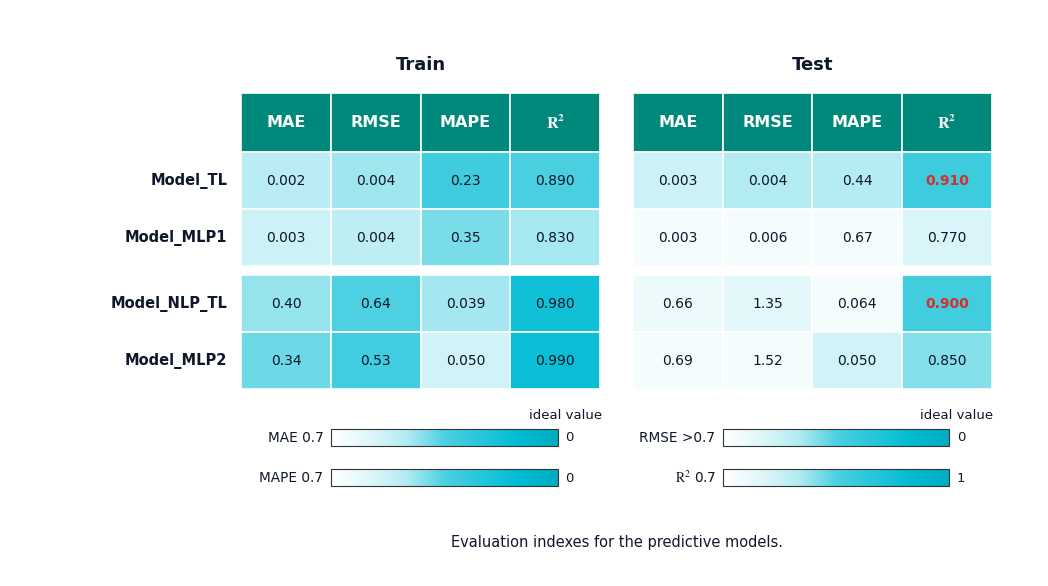

Generate this figure with matplotlib:
"""
Publication-Grade Model Evaluation Heatmap Table Generator (CCC Academic Standard)
Matches exact reference style of top-tier Elsevier / Nature journals:
- Dual-block layout: 'Train' and 'Test' sets side-by-side
- Deep teal header cells (#00897B) with bold white text (MAE, RMSE, MAPE, R^2)
- Cyan gradient shading where darker cells represent proximity to 'ideal value'
- Best R^2 values on Test set highlighted in bold red font
- Bottom legend: 4 horizontal gradient colorbars indicating metric convergence to 'ideal value'
- Strict CCC axis rules: no top/right ticks, crisp white cell borders, Times New Roman typography

Author: CCC Academic Figure Skills Ecosystem
"""

import os
import numpy as np
import matplotlib.pyplot as plt
import matplotlib.patches as patches
from matplotlib.colors import LinearSegmentedColormap

# --- Typography & Export Standards ---
plt.rcParams['font.family'] = 'Times New Roman'
plt.rcParams['font.serif'] = ['Times New Roman', 'DejaVu Serif', 'serif']
plt.rcParams['mathtext.fontset'] = 'stix'
plt.rcParams['pdf.fonttype'] = 42
plt.rcParams['ps.fonttype'] = 42
plt.rcParams['xtick.top'] = False
plt.rcParams['ytick.right'] = False

# Colormap matching publication standard: pure white / very soft light cyan to vivid cyan (#00ACC1 / #00BCD4)
CYAN_CMAP = LinearSegmentedColormap.from_list(
    'ccc_eval_cyan',
    ['#FFFFFF', '#E0F7FA', '#B2EBF2', '#4DD0E1', '#26C6DA', '#00BCD4', '#00ACC1'],
    N=256
)

HEADER_BG = '#00897B'         # Dark teal header background
CELL_EDGE = '#FFFFFF'         # Crisp white separator between cells
BEST_TEXT_COLOR = '#D32F2F'   # Bold red for best Test R2
NORMAL_TEXT_COLOR = '#0F172A' # Deep slate black for numbers

def plot_evaluation_heatmap_table(models_data, output_path="model_evaluation_heatmap_table.png", title_caption=None):
    """
    Renders the publication evaluation heatmap matrix table.
    
    Parameters:
    -----------
    models_data : list of dicts
        Each dict represents a model evaluation row:
        {
            'task': 'Compressive Strength',
            'name': 'ExtraTrees',
            'train': {'MAE': 0.121, 'RMSE': 0.694, 'MAPE': 0.016, 'R2': 0.9995},
            'test':  {'MAE': 2.057, 'RMSE': 3.353, 'MAPE': 0.105, 'R2': 0.9866},
            'is_best_test_r2': True
        }
    output_path : str
        Output file path for PNG and PDF.
    title_caption : str, optional
        Bottom figure caption text.
    """
    fig, ax = plt.subplots(figsize=(10.5, 5.9), dpi=300)
    fig.patch.set_facecolor('#FFFFFF')
    ax.set_facecolor('#FFFFFF')
    
    cols = ['MAE', 'RMSE', 'MAPE', 'R2']
    col_labels = ['MAE', 'RMSE', 'MAPE', r'$\mathbf{R^2}$']
    
    tasks = list(dict.fromkeys([d['task'] for d in models_data]))
    norm_ranges = {}
    for task in tasks:
        task_rows = [d for d in models_data if d['task'] == task]
        norm_ranges[task] = {}
        for m in cols:
            tr_vals = [r['train'][m] for r in task_rows]
            te_vals = [r['test'][m] for r in task_rows]
            all_vals = tr_vals + te_vals
            if m == 'R2':
                norm_ranges[task][m] = (min(0.70, min(all_vals)), 1.0)
            else:
                norm_ranges[task][m] = (0.0, max(all_vals) * 1.08)

    def get_cell_color(val, task, m):
        v_min, v_max = norm_ranges[task][m]
        if m == 'R2':
            score = (val - v_min) / (v_max - v_min + 1e-9)
        else:
            score = 1.0 - (val - v_min) / (v_max - v_min + 1e-9)
        score = np.clip(score * 0.82, 0.02, 0.85)
        return CYAN_CMAP(score)

    cell_w = 0.95
    label_w = 2.45
    train_x0 = label_w
    test_x0 = train_x0 + 4 * cell_w + 0.35
    
    row_h = 0.48
    header_h = 0.50
    table_top = 4.8
    
    # Block Titles: "Train" and "Test"
    train_center_x = train_x0 + 2 * cell_w
    test_center_x = test_x0 + 2 * cell_w
    title_y = table_top + 0.16
    
    ax.text(train_center_x, title_y, 'Train', ha='center', va='bottom',
            fontsize=13.0, fontweight='bold', fontfamily='Times New Roman', color='#0F172A')
    ax.text(test_center_x, title_y, 'Test', ha='center', va='bottom',
            fontsize=13.0, fontweight='bold', fontfamily='Times New Roman', color='#0F172A')
    
    # Header Row
    hdr_y = table_top - header_h
    for j, m_lbl in enumerate(col_labels):
        x = train_x0 + j * cell_w
        rect = patches.Rectangle((x, hdr_y), cell_w, header_h,
                                 facecolor=HEADER_BG, edgecolor=CELL_EDGE, linewidth=1.2, zorder=2)
        ax.add_patch(rect)
        ax.text(x + cell_w / 2.0, hdr_y + header_h / 2.0, m_lbl,
                ha='center', va='center', fontsize=11.5, fontweight='bold',
                fontfamily='Times New Roman', color='#FFFFFF', zorder=3)
        
    for j, m_lbl in enumerate(col_labels):
        x = test_x0 + j * cell_w
        rect = patches.Rectangle((x, hdr_y), cell_w, header_h,
                                 facecolor=HEADER_BG, edgecolor=CELL_EDGE, linewidth=1.2, zorder=2)
        ax.add_patch(rect)
        ax.text(x + cell_w / 2.0, hdr_y + header_h / 2.0, m_lbl,
                ha='center', va='center', fontsize=11.5, fontweight='bold',
                fontfamily='Times New Roman', color='#FFFFFF', zorder=3)
        
    # Model Data Rows
    cur_y = hdr_y
    prev_task = None
    for i, row in enumerate(models_data):
        task = row['task']
        name = row['name']
        
        if prev_task is not None and task != prev_task:
            cur_y -= 0.08
        prev_task = task
        cur_y -= row_h
        
        ax.text(train_x0 - 0.15, cur_y + row_h / 2.0, name,
                ha='right', va='center', fontsize=10.5, fontweight='bold',
                fontfamily='Times New Roman', color='#0F172A', zorder=3)
        
        for j, m in enumerate(cols):
            x = train_x0 + j * cell_w
            val = row['train'][m]
            col_rgb = get_cell_color(val, task, m)
            rect = patches.Rectangle((x, cur_y), cell_w, row_h,
                                     facecolor=col_rgb, edgecolor=CELL_EDGE, linewidth=1.2, zorder=2)
            ax.add_patch(rect)
            
            if m == 'R2':
                val_txt = f"{val:.3f}" if val < 0.999 else "1.00"
            elif m == 'MAPE':
                val_txt = f"{val:.3f}" if val < 0.1 else f"{val:.2f}"
            elif m in ['MAE', 'RMSE']:
                val_txt = f"{val:.3f}" if val < 0.01 else (f"{val:.2f}" if val < 10 else f"{val:.1f}")
                
            ax.text(x + cell_w / 2.0, cur_y + row_h / 2.0, val_txt,
                    ha='center', va='center', fontsize=10.0,
                    fontfamily='Times New Roman', color=NORMAL_TEXT_COLOR, zorder=3)
            
        for j, m in enumerate(cols):
            x = test_x0 + j * cell_w
            val = row['test'][m]
            col_rgb = get_cell_color(val, task, m)
            rect = patches.Rectangle((x, cur_y), cell_w, row_h,
                                     facecolor=col_rgb, edgecolor=CELL_EDGE, linewidth=1.2, zorder=2)
            ax.add_patch(rect)
            
            is_best_r2 = (m == 'R2' and row.get('is_best_test_r2', False))
            txt_color = BEST_TEXT_COLOR if is_best_r2 else NORMAL_TEXT_COLOR
            fweight = 'bold' if is_best_r2 else 'normal'
            
            if m == 'R2':
                val_txt = f"{val:.3f}" if val < 0.999 else "1.00"
            elif m == 'MAPE':
                val_txt = f"{val:.3f}" if val < 0.1 else f"{val:.2f}"
            elif m in ['MAE', 'RMSE']:
                val_txt = f"{val:.3f}" if val < 0.01 else (f"{val:.2f}" if val < 10 else f"{val:.1f}")
                
            ax.text(x + cell_w / 2.0, cur_y + row_h / 2.0, val_txt,
                    ha='center', va='center', fontsize=10.0, fontweight=fweight,
                    fontfamily='Times New Roman', color=txt_color, zorder=3)

    # Bottom Legend: 4 Horizontal Gradient Colorbars
    legend_top = cur_y - 0.48
    bar_w = 2.40
    bar_h = 0.14
    
    cbar_left_x = train_x0 + 0.95
    cbar_right_x = test_x0 + 0.95
    
    def draw_gradient_bar(x, y, w, h, left_composite_label, ideal_txt, show_ideal_title=False):
        grad = np.linspace(0.02, 0.85, 256).reshape(1, -1)
        ax.imshow(grad, extent=[x, x + w, y, y + h], aspect='auto', cmap=CYAN_CMAP, zorder=2)
        rect = patches.Rectangle((x, y), w, h, fill=False, edgecolor='#333333', linewidth=0.8, zorder=3)
        ax.add_patch(rect)
        
        ax.text(x - 0.08, y + h / 2.0, left_composite_label, ha='right', va='center',
                fontsize=9.8, fontfamily='Times New Roman', color='#0F172A')
        ax.text(x + w + 0.08, y + h / 2.0, ideal_txt, ha='left', va='center',
                fontsize=9.5, fontfamily='Times New Roman', color='#0F172A')
        if show_ideal_title:
            ax.text(x + w + 0.08, y + h + 0.06, 'ideal value', ha='center', va='bottom',
                    fontsize=9.5, fontfamily='Times New Roman', color='#0F172A')

    # Row 1: MAE (left) and RMSE (right)
    draw_gradient_bar(cbar_left_x, legend_top, bar_w, bar_h, 'MAE 0.7', '0', show_ideal_title=True)
    draw_gradient_bar(cbar_right_x, legend_top, bar_w, bar_h, r'RMSE >0.7', '0', show_ideal_title=True)
    
    # Row 2: MAPE (left) and R^2 (right)
    draw_gradient_bar(cbar_left_x, legend_top - 0.34, bar_w, bar_h, 'MAPE 0.7', '0', show_ideal_title=False)
    draw_gradient_bar(cbar_right_x, legend_top - 0.34, bar_w, bar_h, r'$\mathrm{R^2}$ 0.7', '1', show_ideal_title=False)

    # Caption
    caption_y = legend_top - 0.75
    caption_str = title_caption if title_caption else 'Evaluation indexes for the predictive models.'
    ax.text((train_x0 + test_x0 + 4 * cell_w) / 2.0, caption_y,
            caption_str, ha='center', va='top', fontsize=10.5, fontfamily='Times New Roman', color='#0F172A')

    ax.set_xlim(0.0, test_x0 + 4 * cell_w + 0.5)
    ax.set_ylim(caption_y - 0.35, table_top + 0.7)
    ax.axis('off')
    
    plt.subplots_adjust(left=0.01, right=0.99, top=0.98, bottom=0.02)
    
    base, _ = os.path.splitext(output_path)
    png_out = f"{base}.png"
    pdf_out = f"{base}.pdf"
    plt.savefig(png_out, dpi=300, bbox_inches='tight', facecolor='#FFFFFF', edgecolor='none')
    plt.savefig(pdf_out, dpi=600, bbox_inches='tight', facecolor='#FFFFFF', edgecolor='none')
    plt.close()
    print(f"[Done] Generated Model Evaluation Heatmap Table: {png_out}, {pdf_out}")
    return png_out, pdf_out

if __name__ == '__main__':
    demo_models = [
        {
            'task': 'Task A',
            'name': 'Model_TL',
            'train': {'MAE': 0.0023, 'RMSE': 0.0037, 'MAPE': 0.23, 'R2': 0.89},
            'test':  {'MAE': 0.0026, 'RMSE': 0.0040, 'MAPE': 0.44, 'R2': 0.91},
            'is_best_test_r2': True
        },
        {
            'task': 'Task A',
            'name': 'Model_MLP1',
            'train': {'MAE': 0.0026, 'RMSE': 0.0043, 'MAPE': 0.35, 'R2': 0.83},
            'test':  {'MAE': 0.0034, 'RMSE': 0.0062, 'MAPE': 0.67, 'R2': 0.77},
            'is_best_test_r2': False
        },
        {
            'task': 'Task B',
            'name': 'Model_NLP_TL',
            'train': {'MAE': 0.40, 'RMSE': 0.64, 'MAPE': 0.039, 'R2': 0.98},
            'test':  {'MAE': 0.66, 'RMSE': 1.35, 'MAPE': 0.064, 'R2': 0.90},
            'is_best_test_r2': True
        },
        {
            'task': 'Task B',
            'name': 'Model_MLP2',
            'train': {'MAE': 0.34, 'RMSE': 0.53, 'MAPE': 0.050, 'R2': 0.99},
            'test':  {'MAE': 0.69, 'RMSE': 1.52, 'MAPE': 0.050, 'R2': 0.85},
            'is_best_test_r2': False
        }
    ]
    plot_evaluation_heatmap_table(demo_models, output_path="plot_model_evaluation_heatmap_table_demo.png")
